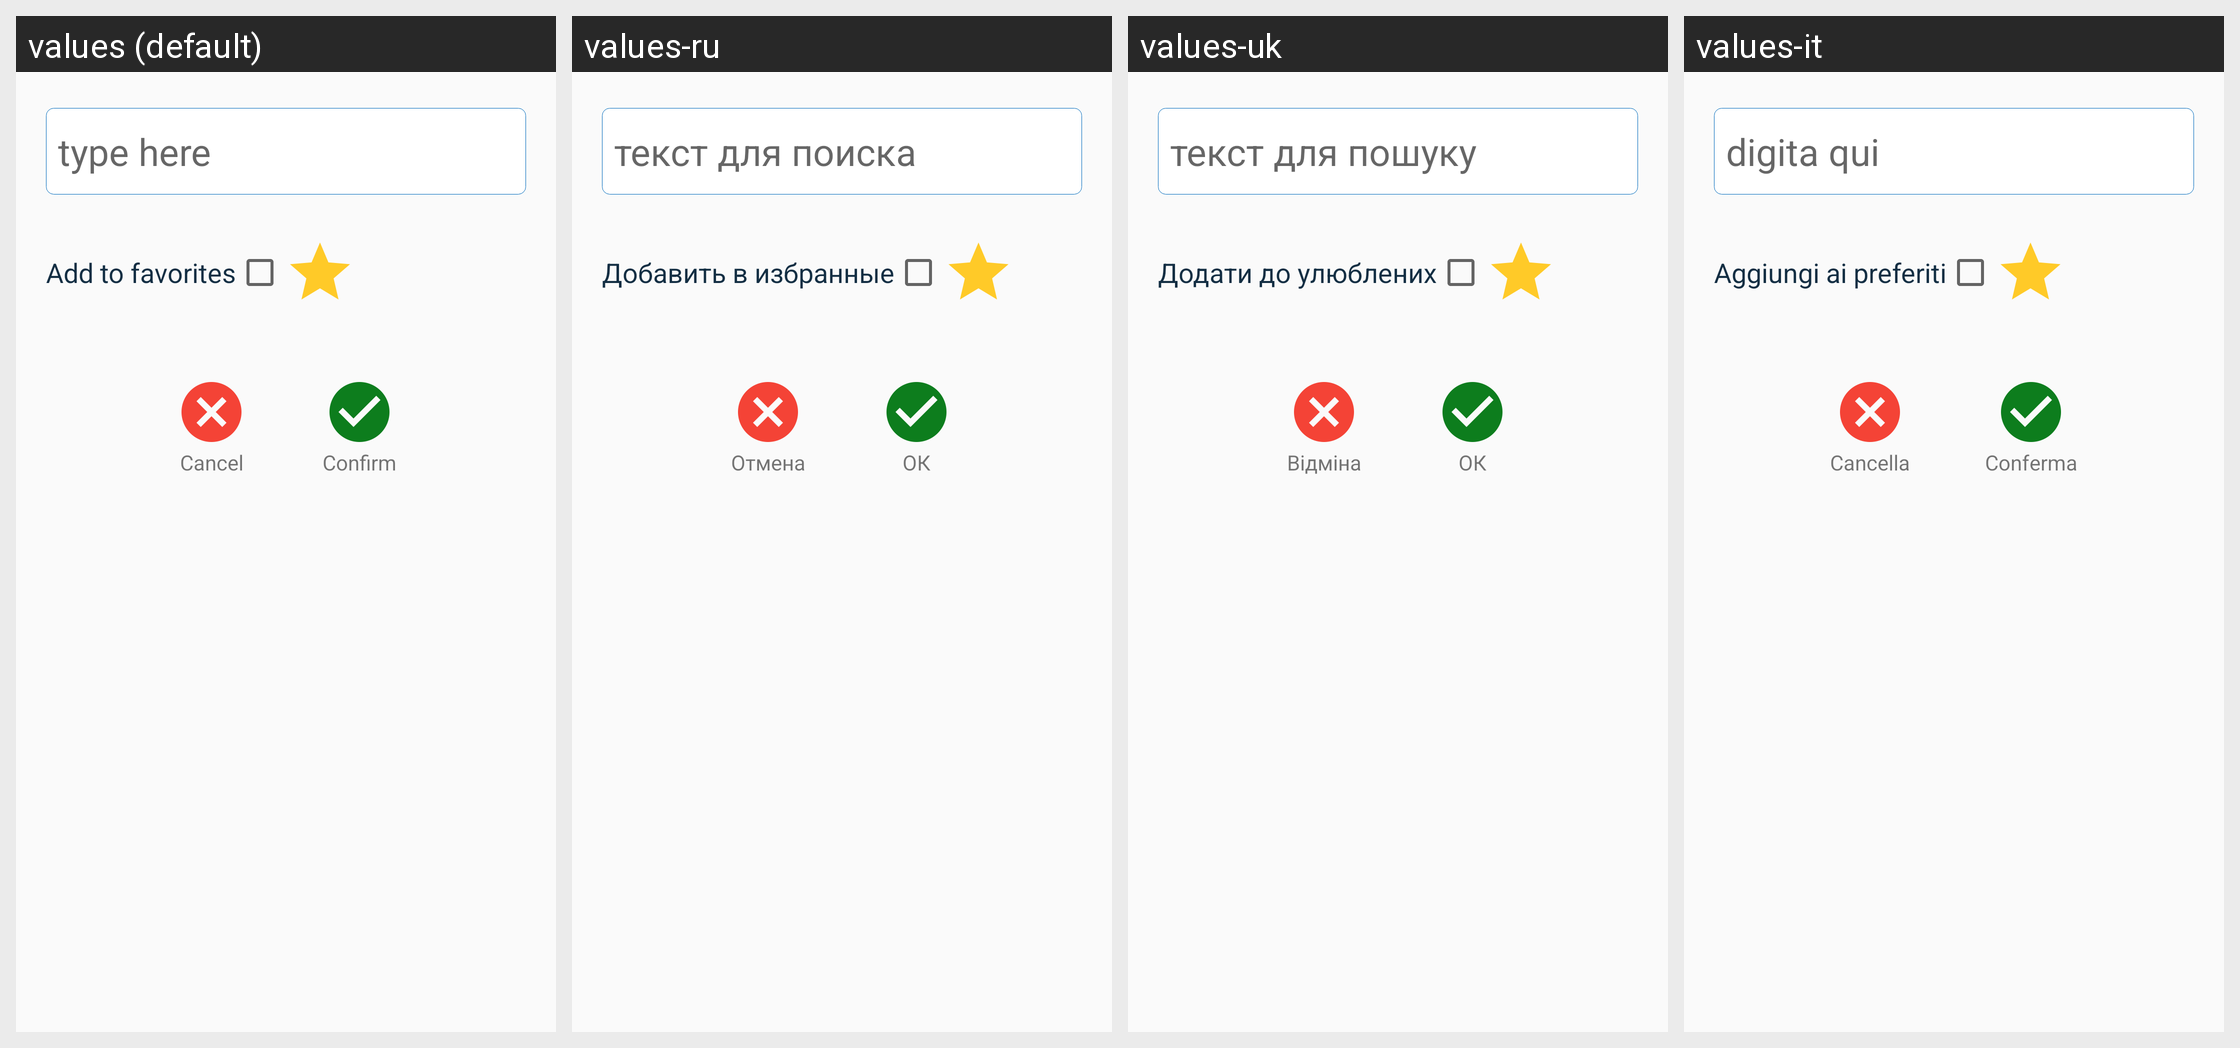

The same Android screen rendered under several of its app's locales, left to right. List the strings drawn on it with the default value and each locale's translation.
Android screen res/layout/act_edit.xml rendered under 4 locales, left to right: values (default), values-ru, values-uk, values-it. Device: Nexus 5 (rendered at 1080×1920; each locale shown at half size, 540×960, under a caption strip naming it); theme AppTheme.
Strings drawn on this screen, with the default value and each locale's value (text and hints the layout hard-codes, and strings that could not be matched under every locale, appear in the picture but are not listed):

add_proverb_hint
  values: type here
  values-ru: текст для поиска
  values-uk: текст для пошуку
  values-it: digita qui

add_to_favorites
  values: Add to favorites
  values-ru: Добавить в избранные
  values-uk: Додати до улюблених
  values-it: Aggiungi ai preferiti

cancel
  values: Cancel
  values-ru: Отмена
  values-uk: Відміна
  values-it: Cancella

confirm
  values: Confirm
  values-ru: ОК
  values-uk: ОК
  values-it: Conferma
